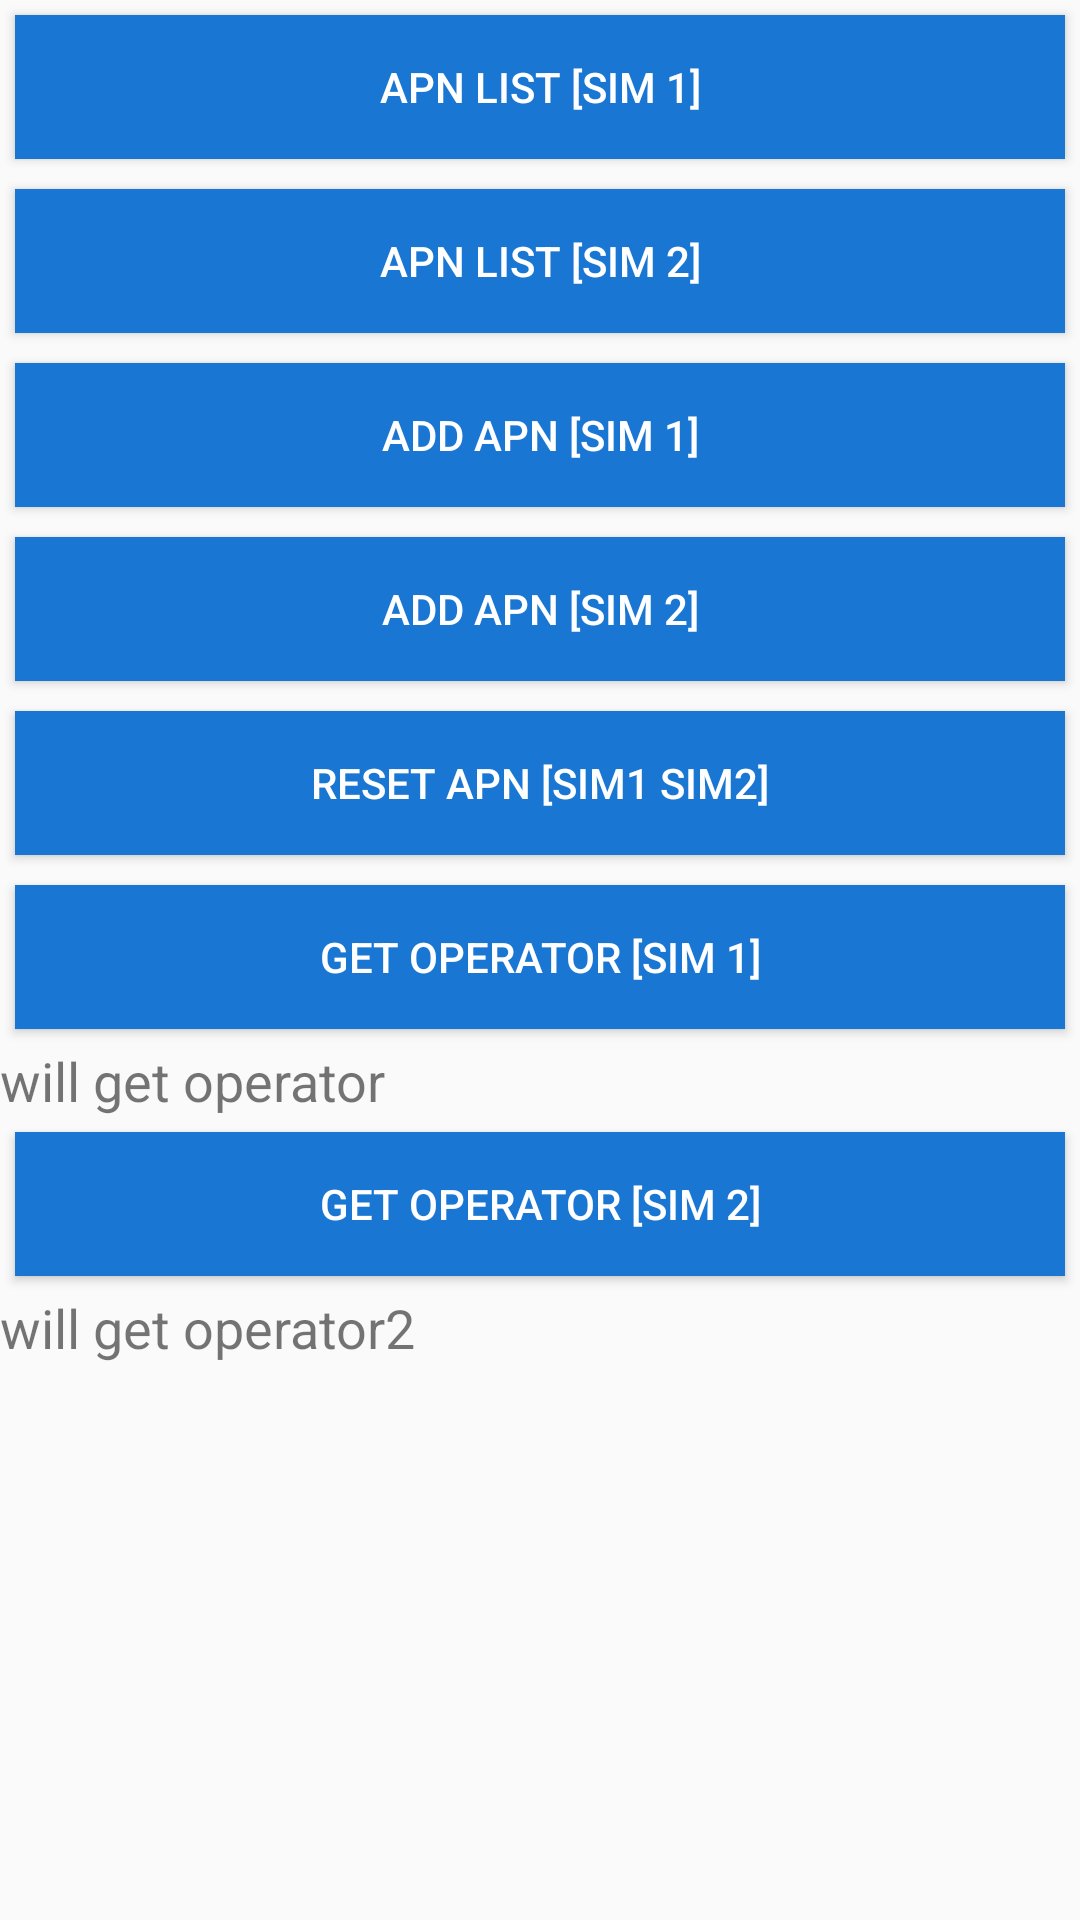

Reconstruct the res/layout file that produces this screen, plus the resources it refers to.
<!-- AndroidManifest.xml: application theme AppTheme -->
<!-- res/layout/fragment_apn.xml -->
<?xml version="1.0" encoding="utf-8"?>
<RelativeLayout xmlns:android="http://schemas.android.com/apk/res/android"
    xmlns:tools="http://schemas.android.com/tools"
    android:layout_width="match_parent"
    android:layout_height="match_parent">
    
    <ScrollView
        android:layout_width="match_parent"
        android:layout_height="wrap_content">


            <LinearLayout
                android:layout_width="match_parent"
                android:layout_height="wrap_content"
                android:orientation="vertical"
                android:id="@+id/ll_btn"
                android:layout_centerHorizontal="true">
                <Button
                    android:id="@+id/fragment_apn_btApnList"
                    android:layout_width="match_parent"
                    android:layout_height="wrap_content"
                    android:background="@color/APN"
                    android:textColor="@color/white"
                    android:layout_margin="5dp"
                    android:text="APN List [SIM 1]"/>
                <Button
                    android:id="@+id/fragment_apn_btApnList2"
                    android:background="@color/APN"
                    android:textColor="@color/white"
                    android:layout_margin="5dp"
                    android:layout_width="match_parent"
                    android:layout_height="wrap_content"
                    android:text="APN List [SIM 2]"/>


                <Button
                    android:id="@+id/btn_add_apn"
                    android:layout_width="match_parent"
                    android:layout_height="wrap_content"
                    android:background="@color/APN"
                    android:textColor="@color/white"
                    android:layout_margin="5dp"
                    android:text="Add APN [SIM 1]"/>
                <Button
                    android:id="@+id/btn_add_apn2"
                    android:layout_width="match_parent"
                    android:layout_height="wrap_content"
                    android:background="@color/APN"
                    android:textColor="@color/white"
                    android:layout_margin="5dp"
                    android:text="Add APN [SIM 2]"/>

                <Button
                    android:id="@+id/fragment_apn_btReset"
                    android:layout_width="match_parent"
                    android:layout_height="wrap_content"
                    android:text="Reset APN [SIM1 SIM2]"
                    android:background="@color/APN"
                    android:textColor="@color/white"
                    android:layout_margin="5dp"/>

                <Button
                    android:id="@+id/fragment_apn_btOperator"
                    android:layout_width="match_parent"
                    android:layout_height="wrap_content"
                    android:text="Get Operator [SIM 1]"
                    android:background="@color/APN"
                    android:textColor="@color/white"
                    android:layout_margin="5dp"/>
                <TextView
                    android:id="@+id/tv_opertor"
                    android:layout_width="wrap_content"
                    android:layout_height="wrap_content"
                    android:text="will get operator"
                    android:textSize="18sp"
                    android:layout_centerHorizontal="true"
                    android:layout_below="@id/fragment_apn_btOperator"/>
                <Button
                    android:id="@+id/fragment_apn_btOperator2"
                    android:layout_width="match_parent"
                    android:layout_height="wrap_content"
                    android:text="Get Operator [SIM 2]"
                    android:background="@color/APN"
                    android:textColor="@color/white"
                    android:layout_margin="5dp"/>
                <TextView
                    android:id="@+id/tv_opertor2"
                    android:layout_width="wrap_content"
                    android:layout_height="wrap_content"
                    android:text="will get operator2"
                    android:textSize="18sp"
                    android:layout_centerHorizontal="true"
                    android:layout_below="@id/fragment_apn_btOperator2"/>
            </LinearLayout>






    </ScrollView>

</RelativeLayout>
<!-- resources referenced by this layout -->
<resources>
  <color name="APN">#1976d2</color>
  <color name="white">#ffff</color>
  <style name="AppTheme" parent="Theme.AppCompat.Light.NoActionBar">
          
          <item name="colorPrimary">@color/colorPrimary</item>
          <item name="colorPrimaryDark">@color/colorPrimaryDark</item>
          <item name="colorAccent">@color/DATA</item>
      </style>
  <color name="colorPrimary">#3F51B5</color>
  <color name="colorPrimaryDark">#303F9F</color>
  <color name="DATA">#42a5f5</color>
</resources>
